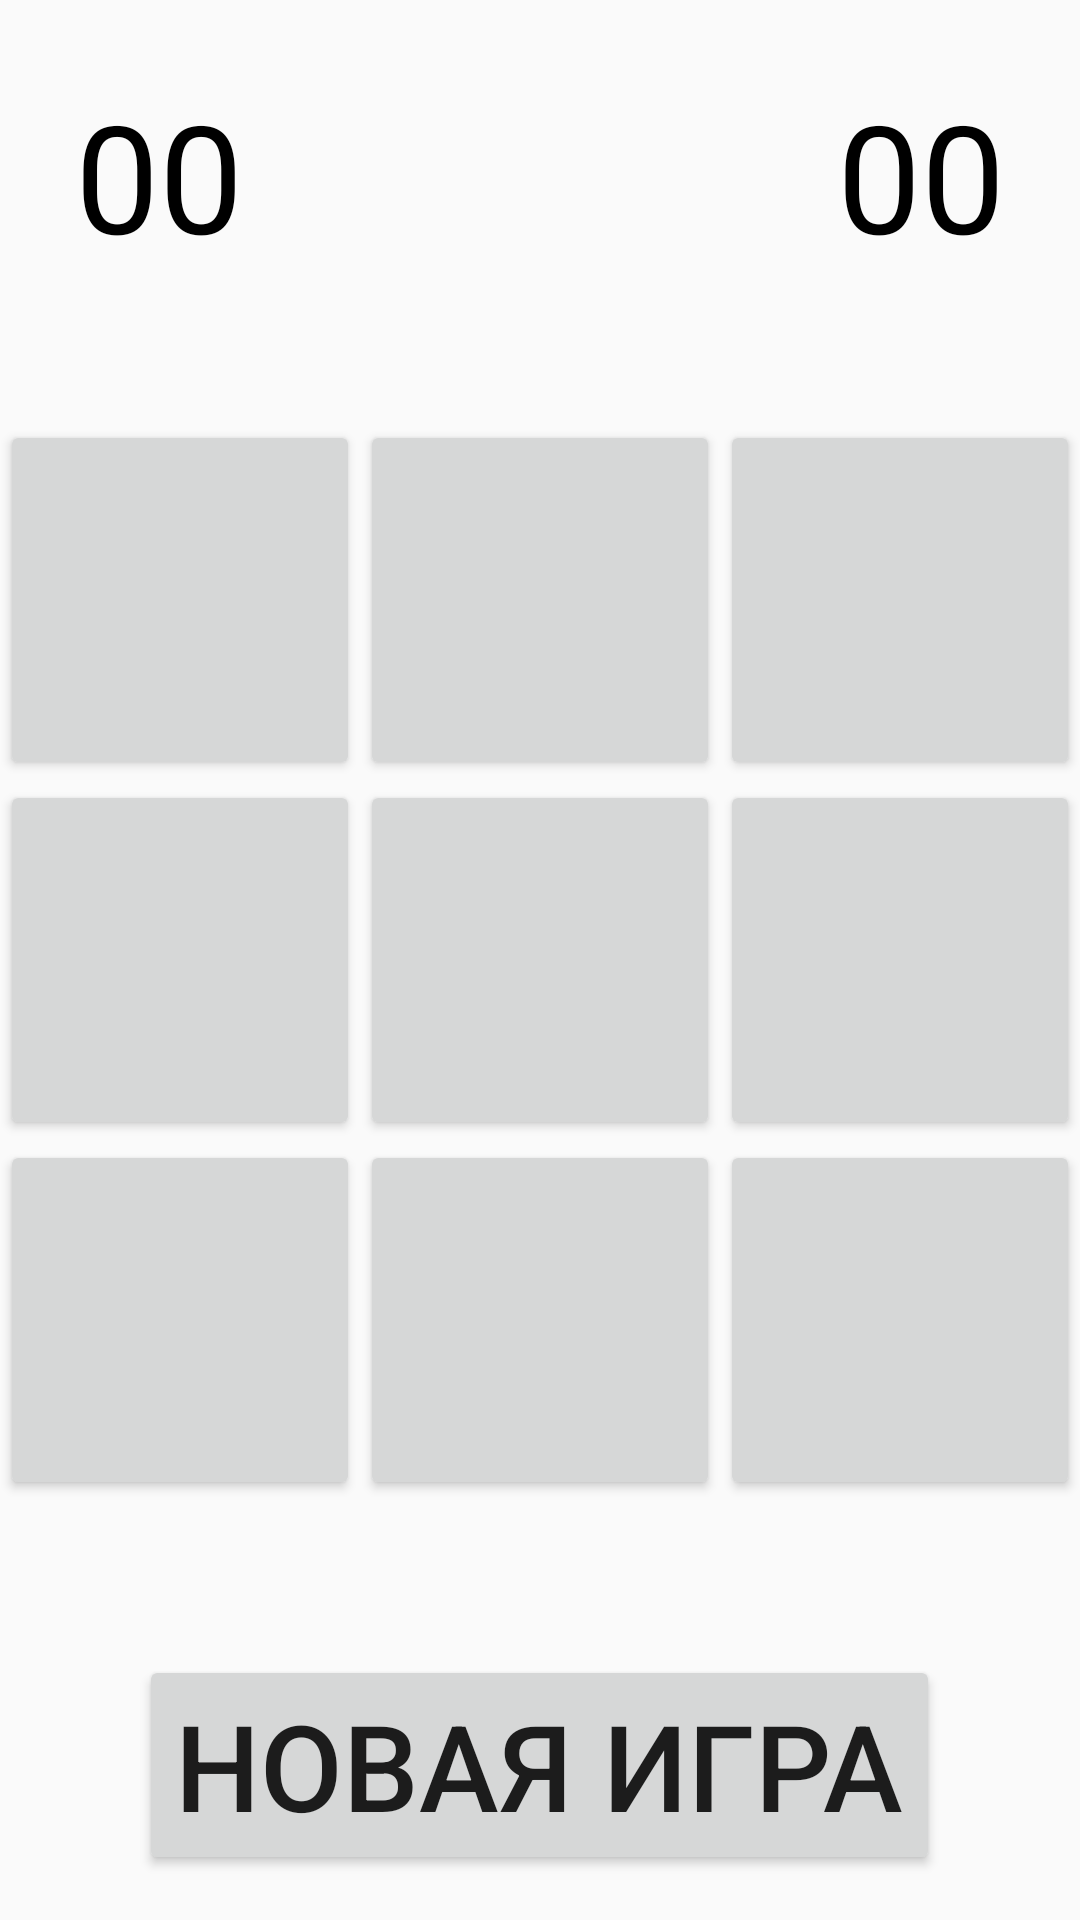

Produce the Android XML layout that renders to this screen, including the resource entries it uses.
<!-- AndroidManifest.xml: application theme Theme.Tic_Tac_Toe -->
<!-- res/layout/activity_krestiki_noliki.xml -->
<?xml version="1.0" encoding="utf-8"?>
<RelativeLayout xmlns:android="http://schemas.android.com/apk/res/android"
    xmlns:app="http://schemas.android.com/apk/res-auto"
    xmlns:tools="http://schemas.android.com/tools"
    android:layout_width="match_parent"
    android:layout_height="match_parent"
    tools:context=".KrestikiNoliki">

    <LinearLayout
        android:layout_width="match_parent"
        android:layout_height="match_parent"
        android:orientation="horizontal">

        <TextView
            android:layout_margin="25dp"
            android:id="@+id/humanPoints"
            android:layout_width="0dp"
            android:layout_weight="1"
            android:layout_height="wrap_content"
            android:layout_alignParentTop="true"
            android:layout_centerHorizontal="true"
            android:textSize="50sp"
            android:textColor="@color/black"
            tools:ignore="Suspicious0dp"
            android:text="00"/>

        <TextView
            android:layout_margin="25dp"
            android:id="@+id/PCPoints"
            android:layout_width="wrap_content"
            android:layout_height="wrap_content"
            android:layout_alignParentTop="true"
            android:layout_centerHorizontal="true"
            android:textSize="50sp"
            android:textColor="@color/black"
            android:text="00"/>
    </LinearLayout>

    <TableLayout
        android:layout_width="wrap_content"
        android:layout_height="wrap_content"
        android:layout_centerInParent="true"
        >

        <TableRow
            android:layout_width="match_parent"
            android:layout_height="match_parent" >

            <Button
                android:onClick="clcBtn1"
                android:id="@+id/button1"
                android:layout_width="120dp"
                android:layout_height="120dp"
                android:textSize="40sp"/>

            <Button
                android:onClick="clcBtn2"
                android:id="@+id/button2"
                android:layout_width="120dp"
                android:layout_height="120dp"
                android:textSize="40sp"/>

            <Button
                android:onClick="clcBtn3"
                android:id="@+id/button3"
                android:layout_width="120dp"
                android:layout_height="120dp"
                android:textSize="40sp"/>
        </TableRow>

        <TableRow
            android:layout_width="match_parent"
            android:layout_height="match_parent" >

            <Button
                android:onClick="clcBtn4"
                android:id="@+id/button4"
                android:layout_width="120dp"
                android:layout_height="120dp"
                android:textSize="40sp"/>

            <Button
                android:onClick="clcBtn5"
                android:id="@+id/button5"
                android:layout_width="120dp"
                android:layout_height="120dp"
                android:textSize="40sp"/>

            <Button
                android:onClick="clcBtn6"
                android:id="@+id/button6"
                android:layout_width="120dp"
                android:layout_height="120dp"
                android:textSize="40sp"/>
        </TableRow>

        <TableRow
            android:layout_width="match_parent"
            android:layout_height="match_parent" >

            <Button
                android:onClick="clcBtn7"
                android:id="@+id/button7"
                android:layout_width="120dp"
                android:layout_height="120dp"
                android:textSize="40sp"/>

            <Button
                android:onClick="clcBtn8"
                android:id="@+id/button8"
                android:layout_width="120dp"
                android:layout_height="120dp"
                android:textSize="40sp"/>

            <Button
                android:onClick="clcBtn9"
                android:id="@+id/button9"
                android:layout_width="120dp"
                android:layout_height="120dp"
                android:textSize="40sp"/>
        </TableRow>

    </TableLayout>

    <TextView
        android:layout_margin="25dp"
        android:id="@+id/textView"
        android:layout_width="wrap_content"
        android:layout_height="wrap_content"
        android:layout_alignParentTop="true"
        android:layout_centerHorizontal="true"
        android:textSize="50sp"
        android:textColor="@color/black" />

    <Button
        android:onClick="clickRestart"
        android:id="@+id/restart"
        android:layout_width="wrap_content"
        android:layout_height="wrap_content"
        android:layout_margin="15dp"
        android:textSize="40sp"
        android:layout_alignParentBottom="true"
        android:text="@string/new_game"
        android:layout_centerHorizontal="true"/>

</RelativeLayout>
<!-- resources referenced by this layout -->
<resources>
  <string name="new_game">Новая игра</string>
  <style name="Theme.Tic_Tac_Toe" parent="Theme.AppCompat.Light.DarkActionBar">
          
          <item name="colorPrimary">@color/purple_500</item>
          <item name="colorPrimaryDark">@color/purple_700</item>
          <item name="colorAccent">@color/teal_200</item>
          
      </style>
  <!-- not gathered from this repository: default colours our renderer supplied (Android Studio template values) -->
  <color name="purple_500">#FF6200EE</color>
  <color name="purple_700">#FF3700B3</color>
  <color name="teal_200">#FF03DAC5</color>
  <color name="black">#FF000000</color>
</resources>
